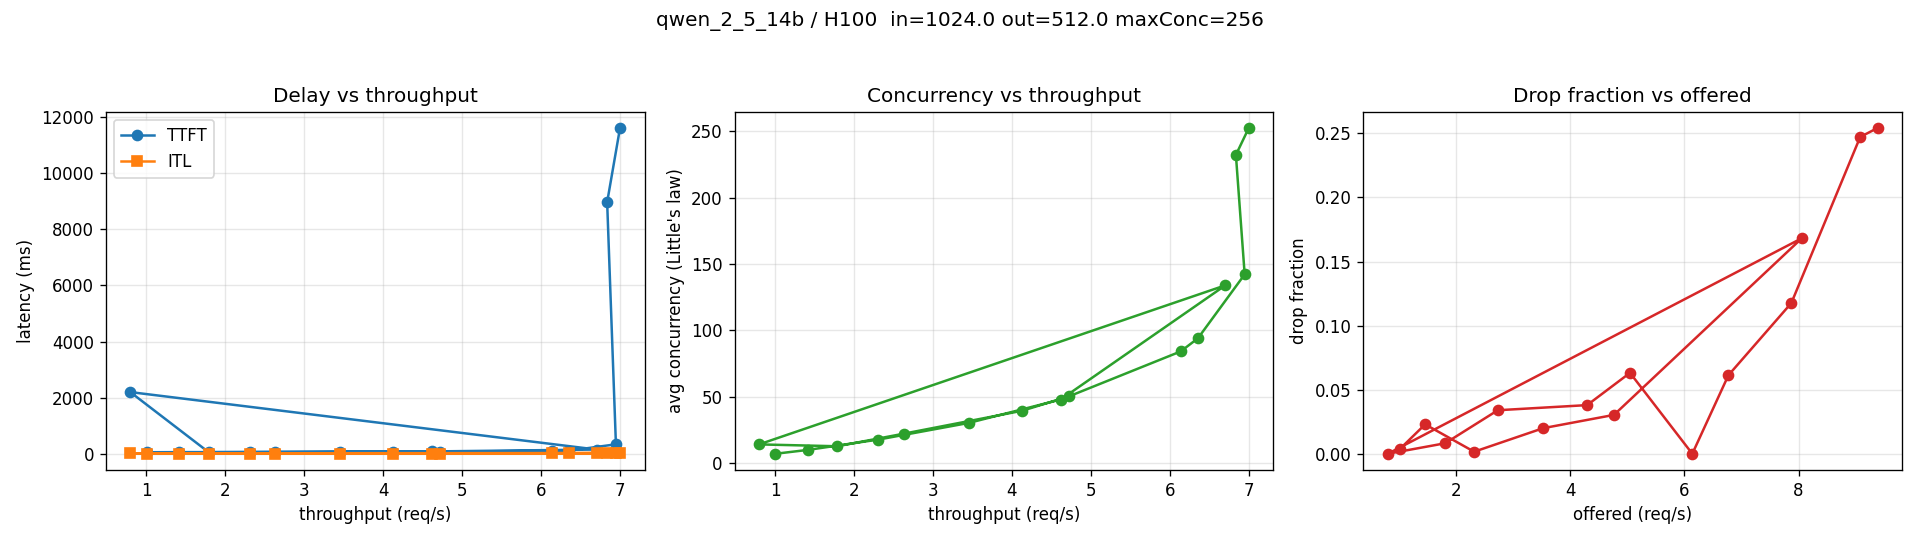

The file beside this chart, header and first rows:
phase, rps, offeredRPS, throughput, dropFraction, avgTTFT, avgITL, avgRespTime, avgWaitTime, concurrency, saturation, reads, empty
knee, 1.0, 1.007, 1.004, 0.003676, 66.49, 13.19, 6974, 0.0, 7, , 3, False
knee, 1.5, 1.452, 1.419, 0.02296, 71.71, 13.72, 7013, 0.0, 9.949, , 3, False
knee, 2.25, 2.311, 2.307, 0.001603, 72.87, 14.85, 7667, 0.0, 17.69, , 3, False
knee, 3.375, 3.522, 3.452, 0.01998, 82.45, 16.97, 8756, 0.0, 30.23, , 3, False
knee, 5.062, 4.763, 4.619, 0.03033, 95.93, 20.08, 10368, 0.0, 47.89, , 3, False
knee, 7.594, 8.059, 6.704, 0.1682, 163.8, 39.48, 19978, 0.0, 133.9, overloaded, 3, False
curve, 0.7594, 0.7963, 0.7963, 0.0, 2206, 26.86, 17668, 0.0, 14.07, , 3, False
curve, 1.772, 1.804, 1.789, 0.008214, 69.75, 13.94, 7077, 0.0, 12.66, , 3, False
curve, 2.784, 2.726, 2.633, 0.03397, 78.96, 15.76, 8423, 0.0, 22.18, , 3, False
curve, 3.797, 4.293, 4.13, 0.03796, 91.99, 18.78, 9544, 0.0, 39.41, , 3, False
curve, 4.809, 5.044, 4.726, 0.06314, 93.34, 20.52, 10653, 0.0, 50.35, , 3, False
curve, 5.822, 6.137, 6.137, 0.0, 114.8, 26.6, 13704, 0.0, 84.1, , 3, False
curve, 6.834, 6.77, 6.356, 0.06127, 123.1, 28.63, 14790, 0.0, 94, , 3, False
curve, 7.847, 7.874, 6.948, 0.1176, 349.7, 40.13, 20460, 0.0, 142.2, , 3, False
curve, 8.859, 9.081, 6.837, 0.2471, 8954, 48.65, 33959, 0.0, 232.2, overloaded, 3, False
curve, 9.872, 9.385, 7.0, 0.2541, 11591, 48.13, 36066, 0.0, 252.5, , 3, False
